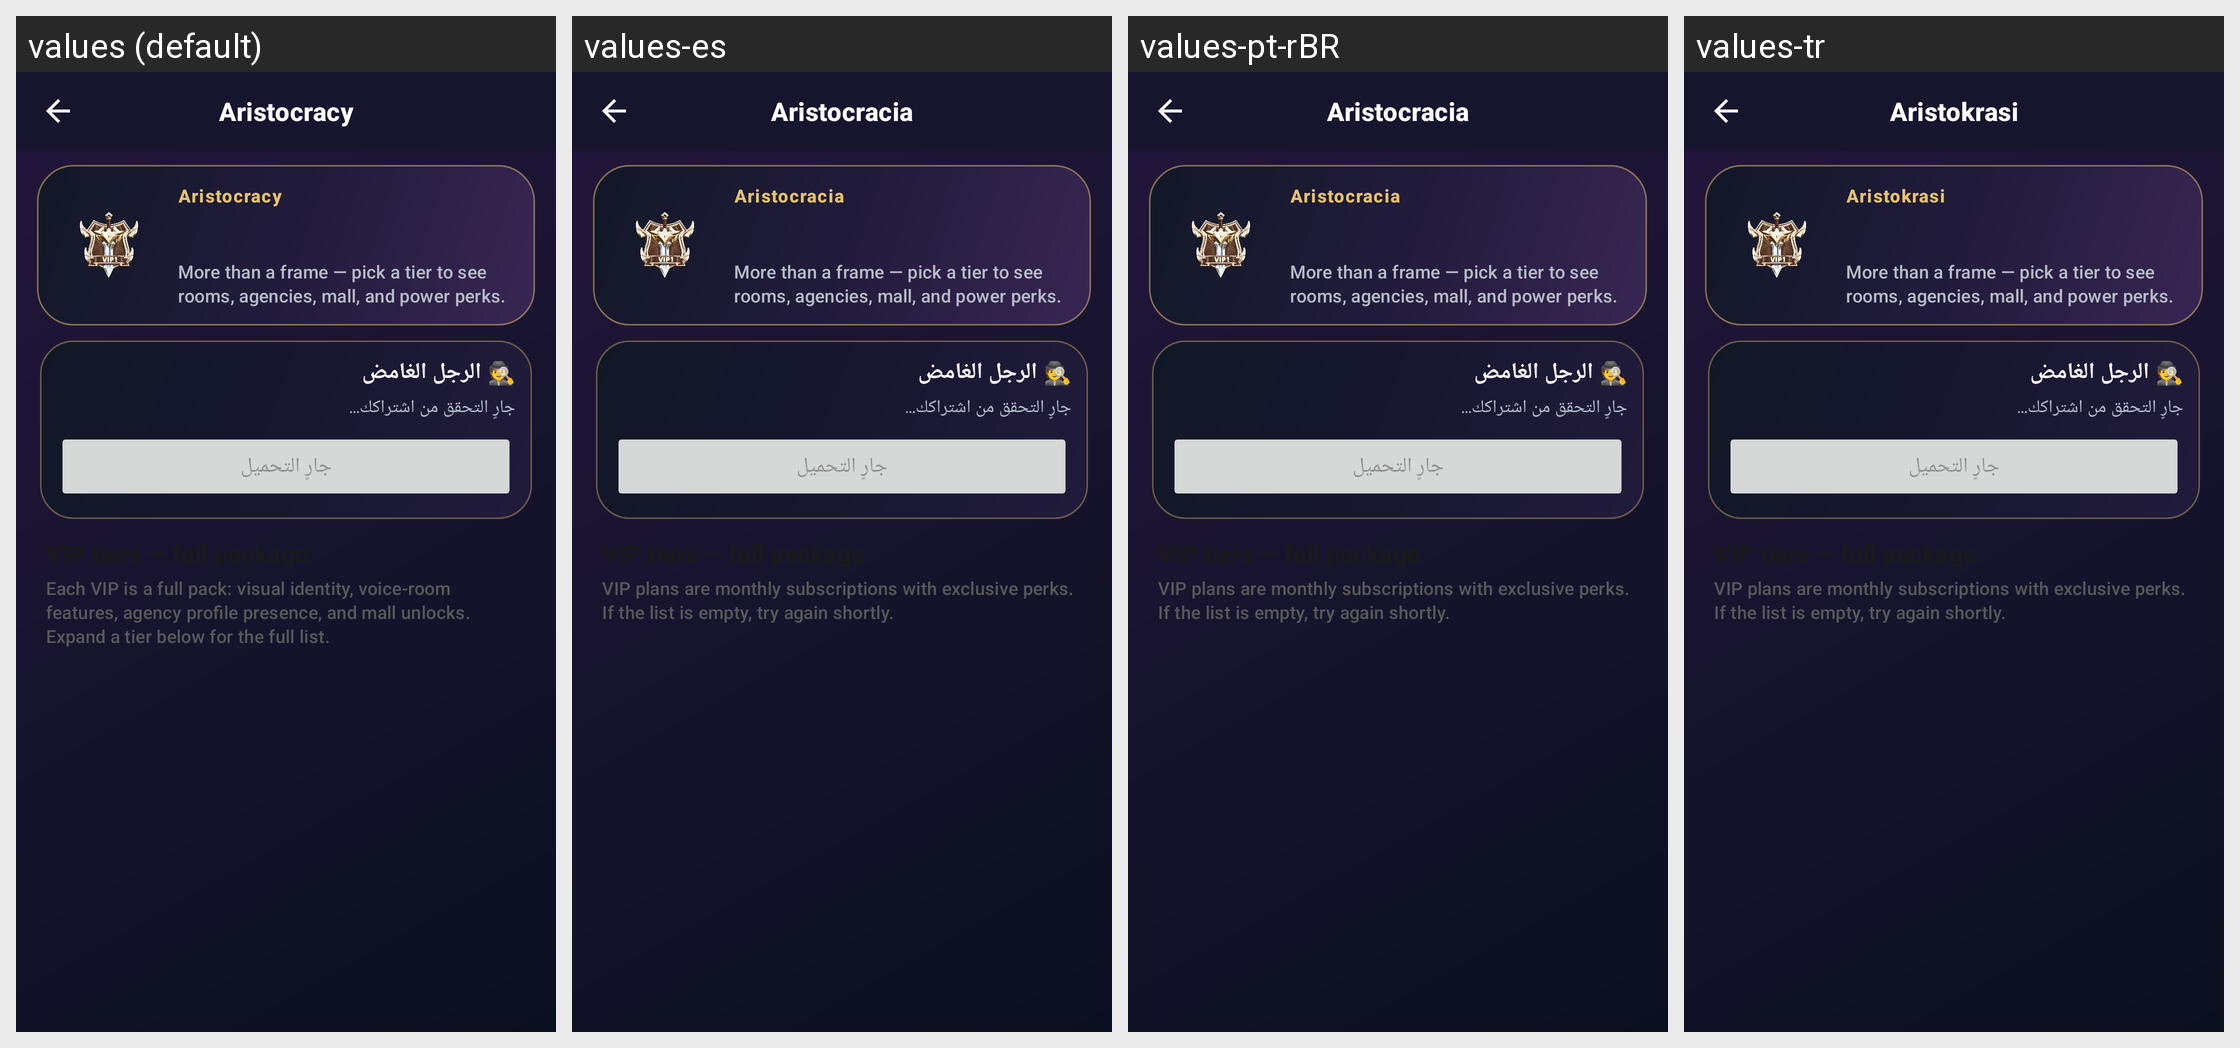

For this localized Android screen grid, give each drawn string resource with its value in every locale shown.
Android screen res/layout/activity_vip.xml rendered under 4 locales, left to right: values (default), values-es, values-pt-rBR, values-tr. Device: Nexus 5 (rendered at 1080×1920; each locale shown at half size, 540×960, under a caption strip naming it); theme Theme.AuraLive.
Other locales in the repository, not shown: values-ar, values-de, values-fr, values-hi, values-in, values-ru, values-ur, values-zh-rCN.
Strings drawn on this screen, with the default value and each locale's value (text and hints the layout hard-codes, and strings that could not be matched under every locale, appear in the picture but are not listed):

aristocracy
  values: Aristocracy
  values-es: Aristocracia
  values-pt-rBR: Aristocracia
  values-tr: Aristokrasi

vip_hero_sub
  values: More than a frame — pick a tier to see rooms, agencies, mall, and power perks.
  values-es: More than a frame — pick a tier to see rooms, agencies, mall, and power perks.  [not translated; the default value is used]
  values-pt-rBR: More than a frame — pick a tier to see rooms, agencies, mall, and power perks.  [not translated; the default value is used]
  values-tr: More than a frame — pick a tier to see rooms, agencies, mall, and power perks.  [not translated; the default value is used]

vip_no_plans_hint
  values: Each VIP is a full pack: visual identity, voice-room features, agency profile presence, and mall unlocks. Expand a tier below for the full list.
  values-es: VIP plans are monthly subscriptions with exclusive perks. If the list is empty, try again shortly.
  values-pt-rBR: VIP plans are monthly subscriptions with exclusive perks. If the list is empty, try again shortly.
  values-tr: VIP plans are monthly subscriptions with exclusive perks. If the list is empty, try again shortly.
